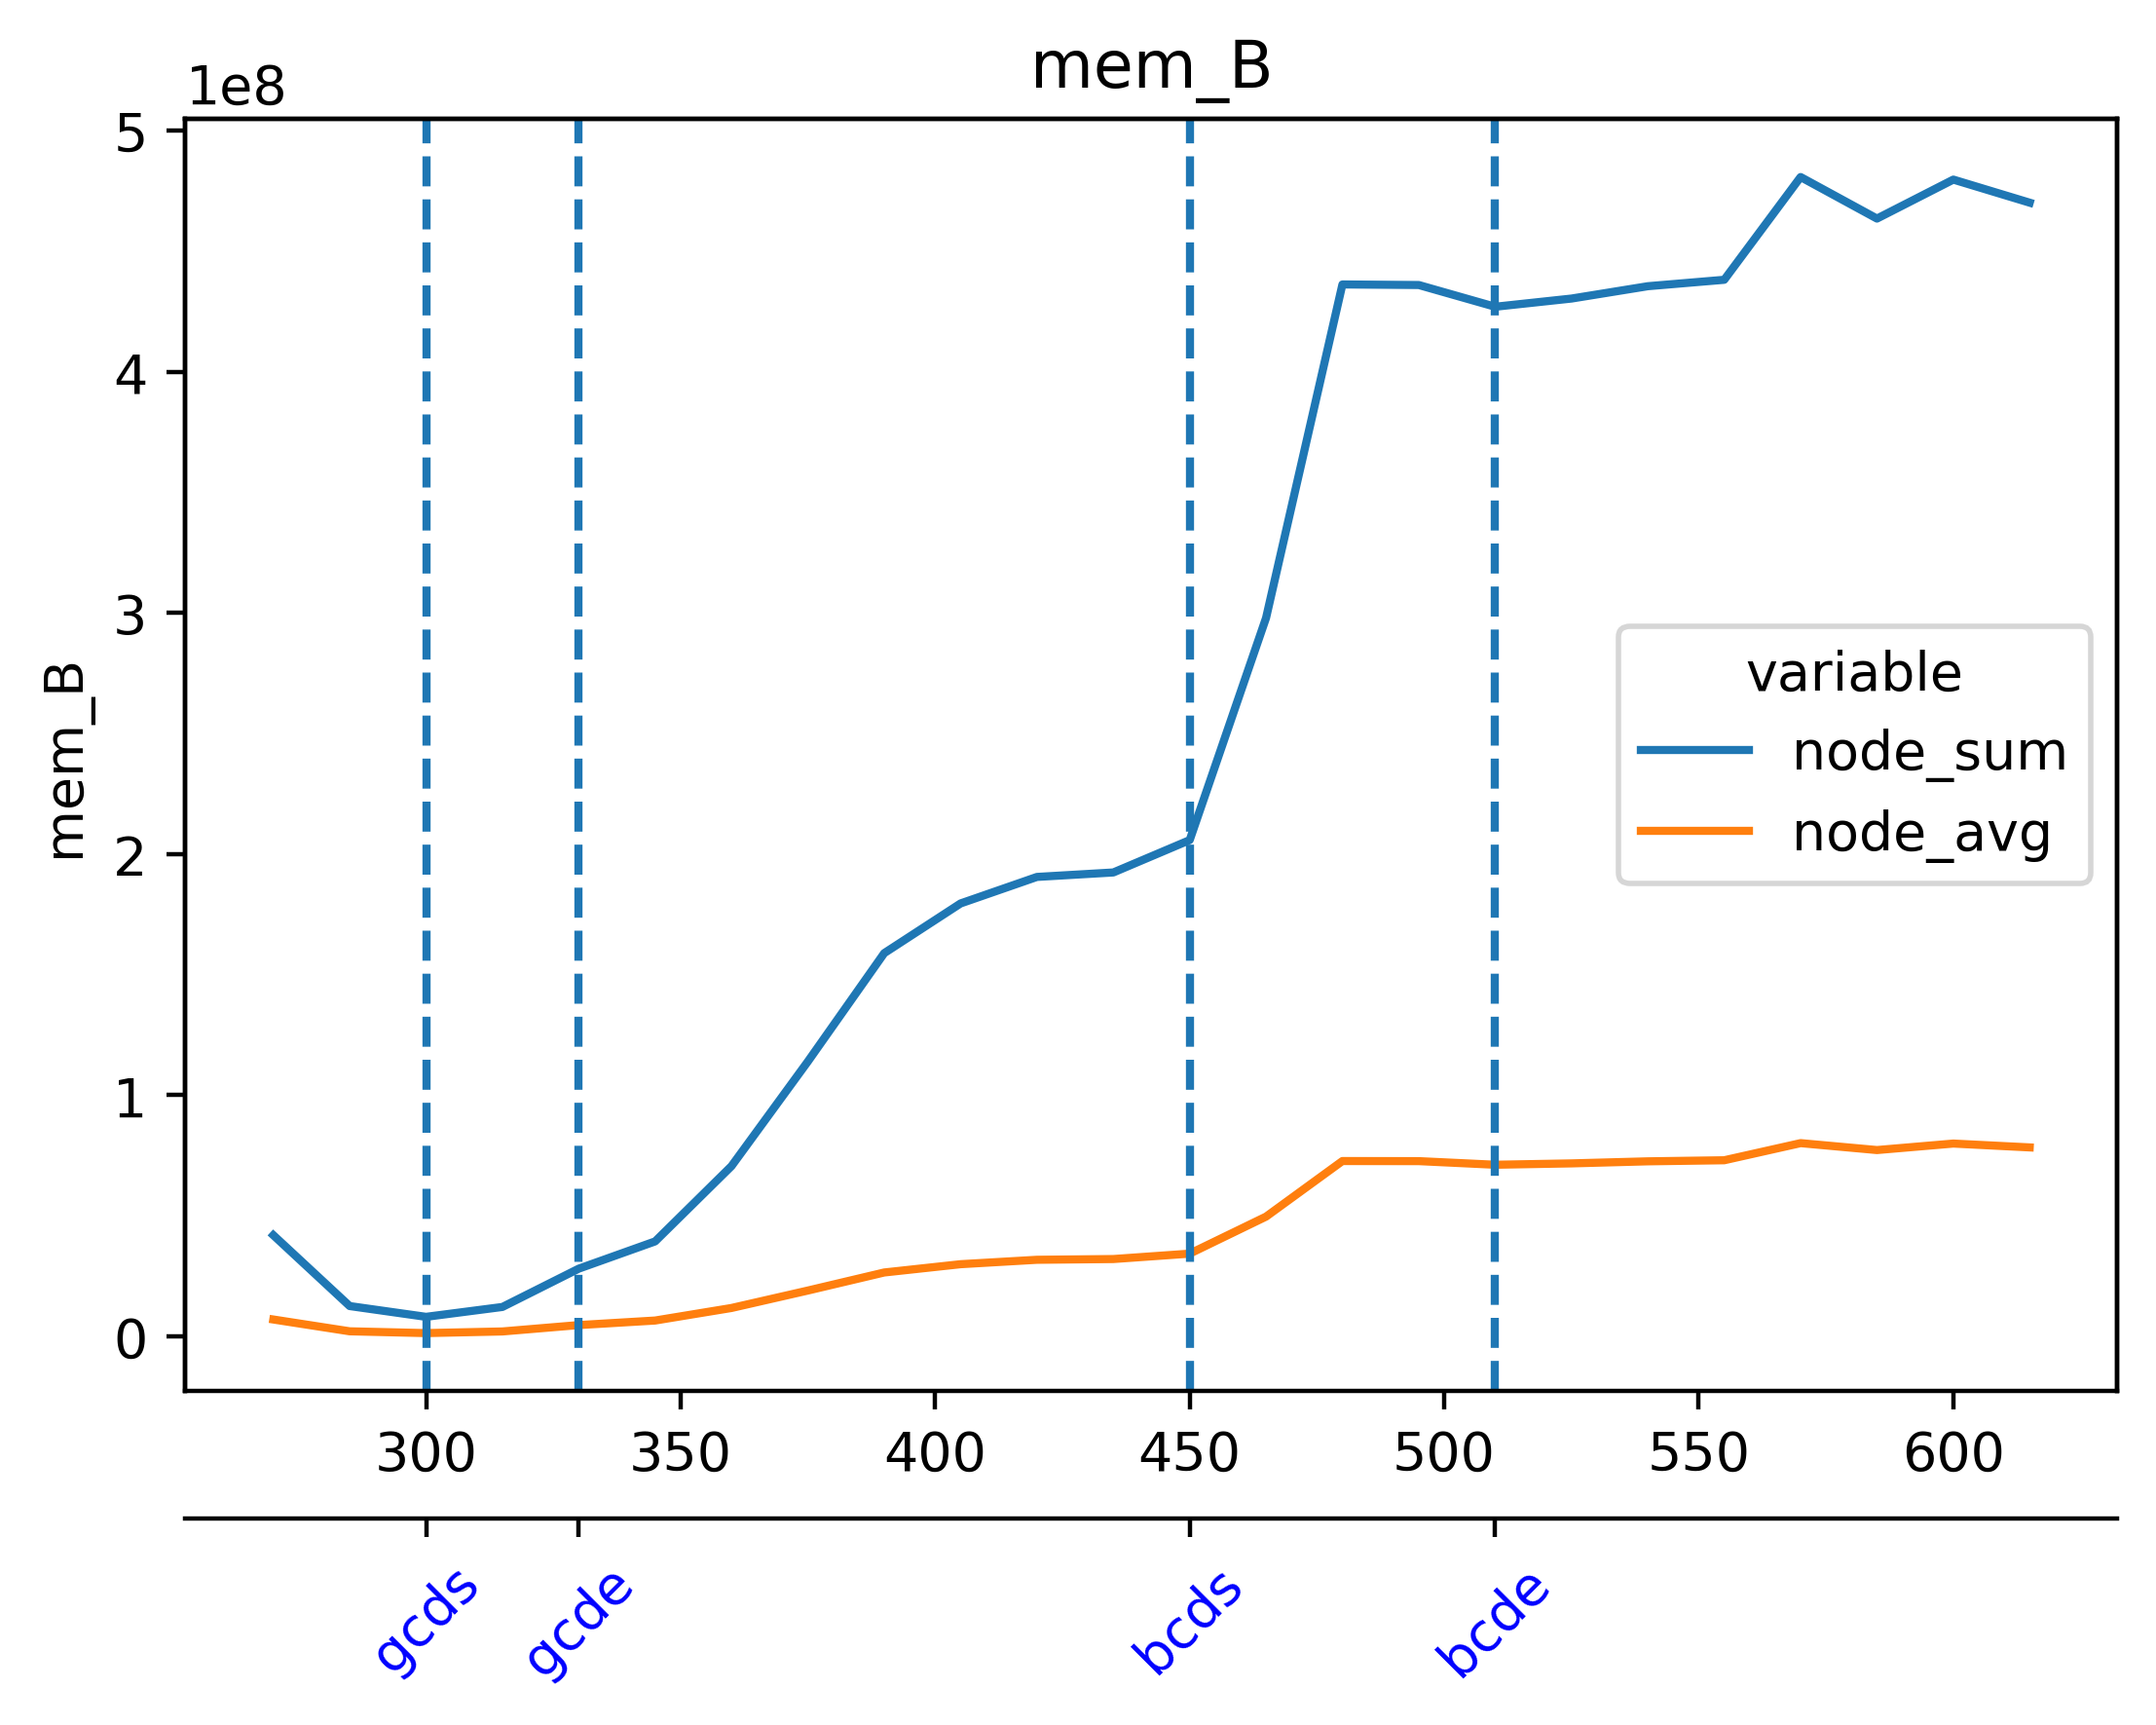

The file beside this chart, header and first rows:
timestamp, beacon-metrics-gazer--e279876f5d7b447a80…, cadvisor, cl-1-prysm-geth--10fb289d593f43fd8a6b293…, cl-2-prysm-geth--5b43dbb1138f405187bb1f2…, cl-3-prysm-geth--0aa0aaec98f644f49188614…, cl-4-prysm-geth--f8f5f6e9c5c54cdd92b101a…, cl-5-prysm-geth--84bb1b5e9a6c480b8ad7103…, dora--83efb46d635b48fbab0a776f1d432787, el-1-geth-prysm--5643f7789bc645de97a0a75…, el-2-geth-prysm--aac25400748348689c07778…, el-3-geth-prysm--cba74686a05a471aa73f369…, el-4-geth-prysm--44e3bac3c9734c17b63a5e8…, el-5-geth-prysm--8810fc63c683432ebffe4d8…, el-forkmon--296a44d8d71144319de7afa6c1f7…, ethereum-metrics-exporter-1-prysm-geth--…, ethereum-metrics-exporter-2-prysm-geth--…, ethereum-metrics-exporter-3-prysm-geth--…, ethereum-metrics-exporter-4-prysm-geth--…, ethereum-metrics-exporter-5-prysm-geth--…, grafana--d0d53c19779146e38b8fdd465197be4…, helpers-grafana-1, kurtosis-api--a393fd3081894d068684cb7ac2…, kurtosis-engine--c7df69c45c1149ada0b9cda…
1716638050, 9801728, 189005824, 394887168, 338526208, 387055616, 385052672, 383586304, 37687296, 64860160, 58494976, 60571648, 61476864, 61161472, 24211456, 9699328, 9277440, 9035776, 9150464, 8663040, 87306240, 42708992, 23015424, 19279872
1716638065, 9801728, 196583424, 393109504, 339107840, 387067904, 385097728, 383422464, 34545664, 62242816, 58896384, 60588032, 61284352, 61538304, 26038272, 9404416, 9326592, 9850880, 9109504, 9007104, 80732160, 42856448, 23191552, 15192064
1716638080, 9801728, 195547136, 399323136, 343445504, 387108864, 373596160, 390324224, 34545664, 62521344, 59715584, 61911040, 61411328, 60940288, 22970368, 9101312, 9543680, 9789440, 9592832, 9326592, 80732160, 42856448, 17653760, 15347712
1716638095, 9797632, 195956736, 399130624, 343457792, 387117056, 373641216, 392540160, 34545664, 64167936, 60190720, 61886464, 61763584, 62607360, 23674880, 9310208, 9265152, 10752000, 9994240, 8773632, 80867328, 42856448, 17653760, 15347712
1716638110, 9797632, 195223552, 399405056, 346939392, 389287936, 373649408, 392544256, 34545664, 64188416, 59539456, 62005248, 61890560, 62558208, 26533888, 9281536, 9314304, 10895360, 9121792, 9609216, 80871424, 42856448, 17653760, 15347712
1716638125, 9797632, 191918080, 365637632, 349093888, 389304320, 347910144, 396128256, 34549760, 64135168, 60403712, 62160896, 62017536, 62578688, 24387584, 9670656, 9535488, 9736192, 9060352, 8728576, 80871424, 42856448, 17653760, 15347712
1716638140, 9797632, 190038016, 365654016, 349147136, 389341184, 348315648, 396144640, 34553856, 64487424, 61259776, 62304256, 62251008, 62832640, 24399872, 9519104, 9670656, 9216000, 9052160, 9601024, 80871424, 42856448, 17653760, 15138816
1716638155, 9797632, 189558784, 365699072, 349384704, 389607424, 350199808, 395927552, 34562048, 64212992, 61050880, 62332928, 63553536, 62984192, 23875584, 9375744, 9670656, 9834496, 9035776, 9080832, 80867328, 42856448, 17653760, 15138816
1716638170, 9797632, 188833792, 346550272, 349478912, 389390336, 348180480, 395939840, 25952256, 64274432, 61460480, 62476288, 64081920, 62959616, 23891968, 9453568, 10010624, 10145792, 9539584, 9461760, 80871424, 42856448, 17653760, 15138816
1716638185, 9797632, 189136896, 349749248, 374091776, 386752512, 348237824, 396251136, 25956352, 64602112, 61779968, 62902272, 64208896, 63299584, 23896064, 9351168, 9793536, 10493952, 9142272, 9166848, 80863232, 42975232, 17653760, 15138816
1716638200, 9797632, 188567552, 349765632, 374157312, 386793472, 348258304, 396267520, 25956352, 64782336, 61853696, 64360448, 64405504, 63176704, 23908352, 9338880, 8642560, 10592256, 10444800, 8667136, 80867328, 42975232, 17653760, 14528512
1716638215, 9797632, 188280832, 347488256, 374165504, 386809856, 349196288, 396066816, 25956352, 66080768, 61829120, 64323584, 64274432, 65347584, 23937024, 9121792, 9498624, 10035200, 10076160, 9641984, 80867328, 42975232, 17653760, 14528512
1716638230, 9797632, 188063744, 347299840, 374214656, 386244608, 349474816, 396066816, 25960448, 66125824, 62988288, 64344064, 65638400, 65073152, 23842816, 9297920, 9547776, 9539584, 9052160, 9302016, 80871424, 42975232, 17653760, 14528512
1716638245, 9797632, 187465728, 347336704, 375062528, 386269184, 349257728, 396124160, 25960448, 66281472, 61882368, 64696320, 65642496, 65077248, 24072192, 9605120, 9482240, 9895936, 9195520, 9523200, 80871424, 43311104, 17653760, 14528512
1716638260, 9797632, 188219392, 347348992, 379785216, 386297856, 349536256, 396464128, 25972736, 66572288, 63508480, 65699840, 65650688, 65400832, 24690688, 10223616, 9867264, 10293248, 9252864, 10043392, 81006592, 43311104, 17653760, 14528512
1716638275, 9797632, 187310080, 347398144, 379531264, 386572288, 349356032, 396255232, 25972736, 66691072, 63561728, 65675264, 66490368, 65114112, 25067520, 10235904, 9355264, 9187328, 9101312, 9609216, 81010688, 43438080, 17653760, 14528512
1716638290, 9797632, 186200064, 347414528, 378826752, 389328896, 349597696, 394305536, 22642688, 67895296, 63578112, 65933312, 66330624, 66322432, 25538560, 9625600, 9658368, 10244096, 9687040, 9146368, 81027072, 43438080, 17653760, 14528512
1716638305, 9797632, 185917440, 349691904, 378580992, 391544832, 349401088, 394362880, 22642688, 67682304, 63655936, 65699840, 66711552, 66650112, 25587712, 9940992, 9965568, 10223616, 8937472, 9793536, 81027072, 43995136, 17653760, 14696448
1716638320, 9797632, 184807424, 350490624, 378658816, 392896512, 349421568, 394366976, 22642688, 68124672, 63905792, 67170304, 68517888, 66760704, 25554944, 10186752, 9613312, 10260480, 8712192, 9404416, 81285120, 43995136, 17653760, 15319040
1716638335, 9797632, 184508416, 350285824, 345808896, 393170944, 365707264, 394420224, 22646784, 68153344, 65130496, 67035136, 68550656, 66727936, 25870336, 9461760, 9515008, 10047488, 9584640, 8577024, 81285120, 43995136, 17653760, 15319040
1716638350, 9797632, 184012800, 350289920, 346116096, 392957952, 365502464, 394428416, 22667264, 68145152, 65306624, 67203072, 68571136, 67055616, 26193920, 8642560, 9805824, 9646080, 8925184, 8912896, 81297408, 44101632, 17653760, 15319040
1716638365, 10846208, 217133056, 349126656, 345640960, 393269248, 365449216, 394211328, 22790144, 69767168, 65273856, 67674112, 68022272, 67670016, 26259456, 9822208, 8990720, 10207232, 9285632, 8916992, 83812352, 45621248, 17661952, 15466496
1716638380, 7966720, 198594560, 368922624, 331132928, 392413184, 367828992, 395309056, 20807680, 68096000, 65585152, 67776512, 68460544, 68005888, 25235456, 9404416, 9572352, 9027584, 9416704, 9285632, 94896128, 45699072, 17330176, 15679488
1716638395, 7966720, 174804992, 369016832, 333291520, 393482240, 368377856, 395395072, 20951040, 68108288, 66478080, 68571136, 68513792, 68063232, 25550848, 9822208, 9768960, 9068544, 9183232, 9474048, 94896128, 45690880, 17330176, 15679488
1716638410, 7966720, 169472000, 369029120, 343683072, 398000128, 368128000, 395403264, 23793664, 68227072, 66506752, 68530176, 68829184, 68218880, 25878528, 9359360, 8933376, 9572352, 10084352, 8654848, 95551488, 45690880, 17330176, 15679488
1716638425, 8732672, 170586112, 379838464, 333033472, 401420288, 377303040, 405434368, 47931392, 68481024, 66514944, 68919296, 68939776, 68259840, 24834048, 9592832, 9408512, 9392128, 9084928, 9461760, 95551488, 45699072, 17330176, 15679488
1716638440, 8732672, 170434560, 381763584, 341630976, 401473536, 385916928, 407412736, 47976448, 69529600, 66539520, 68775936, 68624384, 68833280, 27992064, 9777152, 9261056, 9957376, 9367552, 9162752, 98545664, 45699072, 21639168, 15982592
1716638455, 8732672, 170938368, 381902848, 341655552, 403615744, 385961984, 411746304, 48136192, 70336512, 67395584, 69980160, 69758976, 68976640, 27717632, 9723904, 9748480, 10067968, 9191424, 9703424, 98545664, 45690880, 21639168, 15982592
1716638470, 8732672, 171360256, 381906944, 341704704, 405798912, 385974272, 411750400, 48140288, 70406144, 68784128, 70070272, 69894144, 69050368, 31125504, 9797632, 9695232, 9539584, 9752576, 9437184, 98545664, 45690880, 21639168, 15982592
1716638485, 8732672, 170549248, 382218240, 341712896, 405815296, 386023424, 411803648, 48185344, 70524928, 68382720, 70307840, 69713920, 69398528, 28045312, 9814016, 8888320, 9523200, 10063872, 9842688, 98549760, 45690880, 21639168, 15982592
1716638500, 8732672, 170115072, 384983040, 344297472, 405856256, 386048000, 411824128, 48197632, 71192576, 68390912, 70193152, 70500352, 69455872, 31178752, 9375744, 9277440, 9912320, 9355264, 9076736, 98553856, 45690880, 21639168, 16588800
1716638515, 8732672, 169873408, 387244032, 381337600, 405868544, 388063232, 412139520, 48254976, 71315456, 68489216, 71053312, 70709248, 70193152, 26996736, 9236480, 9543680, 9900032, 9236480, 9060352, 98553856, 45821952, 21639168, 16588800
1716638530, 8732672, 196251648, 390008832, 383021056, 407134208, 387911680, 411787264, 47890432, 85094400, 78761984, 84217856, 83238912, 84418560, 28995584, 9023488, 9048064, 9056256, 9359360, 9920512, 92684288, 40308736, 21626880, 16588800
1716638545, 8732672, 195477504, 392163328, 382779392, 407150592, 388751360, 411836416, 39366656, 83566592, 79114240, 84054016, 84209664, 84738048, 29143040, 9375744, 9162752, 9654272, 9531392, 9105408, 92684288, 40308736, 21626880, 15773696
1716638560, 8732672, 193314816, 392179712, 382836736, 407195648, 388763648, 411852800, 39395328, 84238336, 78782464, 82427904, 83697664, 82640896, 24391680, 10141696, 9424896, 9256960, 9531392, 8978432, 92688384, 40308736, 21659648, 16068608
1716638575, 8732672, 193175552, 392228864, 389480448, 407203840, 388825088, 411901952, 39399424, 84172800, 74006528, 82497536, 83689472, 82718720, 24403968, 10469376, 9666560, 9609216, 10510336, 9920512, 92688384, 40308736, 21659648, 16068608
1716638590, 8732672, 189480960, 392241152, 389799936, 407252992, 389345280, 412454912, 39407616, 84267008, 74223616, 82472960, 83648512, 82726912, 24502272, 11231232, 9113600, 9588736, 11296768, 9838592, 92688384, 40308736, 21659648, 16068608
1716638605, 8732672, 188637184, 397615104, 389545984, 407277568, 388882432, 412508160, 39452672, 79937536, 74211328, 82481152, 83652608, 83492864, 26124288, 9523200, 9293824, 10035200, 9994240, 9089024, 92688384, 40308736, 21659648, 16068608
1716638620, 8732672, 186392576, 420700160, 389771264, 407318528, 388898816, 412520448, 39501824, 79794176, 74256384, 82558976, 83677184, 82771968, 26165248, 10067968, 9195520, 9900032, 9801728, 9195520, 92696576, 40308736, 21659648, 16068608
1716638635, 8732672, 185499648, 420827136, 390041600, 407343104, 389017600, 412573696, 39591936, 79781888, 71299072, 78561280, 80961536, 82829312, 26202112, 9007104, 9076736, 9924608, 10059776, 8908800, 92696576, 40308736, 21659648, 16281600
1716638650, 8732672, 185147392, 420835328, 404738048, 407666688, 389292032, 412590080, 39620608, 79843328, 71344128, 78581760, 78295040, 78397440, 26316800, 9326592, 9793536, 10416128, 9785344, 9617408, 92958720, 40308736, 21659648, 16281600
1716638665, 8777728, 209125376, 417587200, 404959232, 408502272, 388100096, 411152384, 29192192, 80588800, 71335936, 78909440, 77803520, 77774848, 24199168, 10260480, 9416704, 10051584, 9936896, 9621504, 77611008, 40960000, 17575936, 16445440
